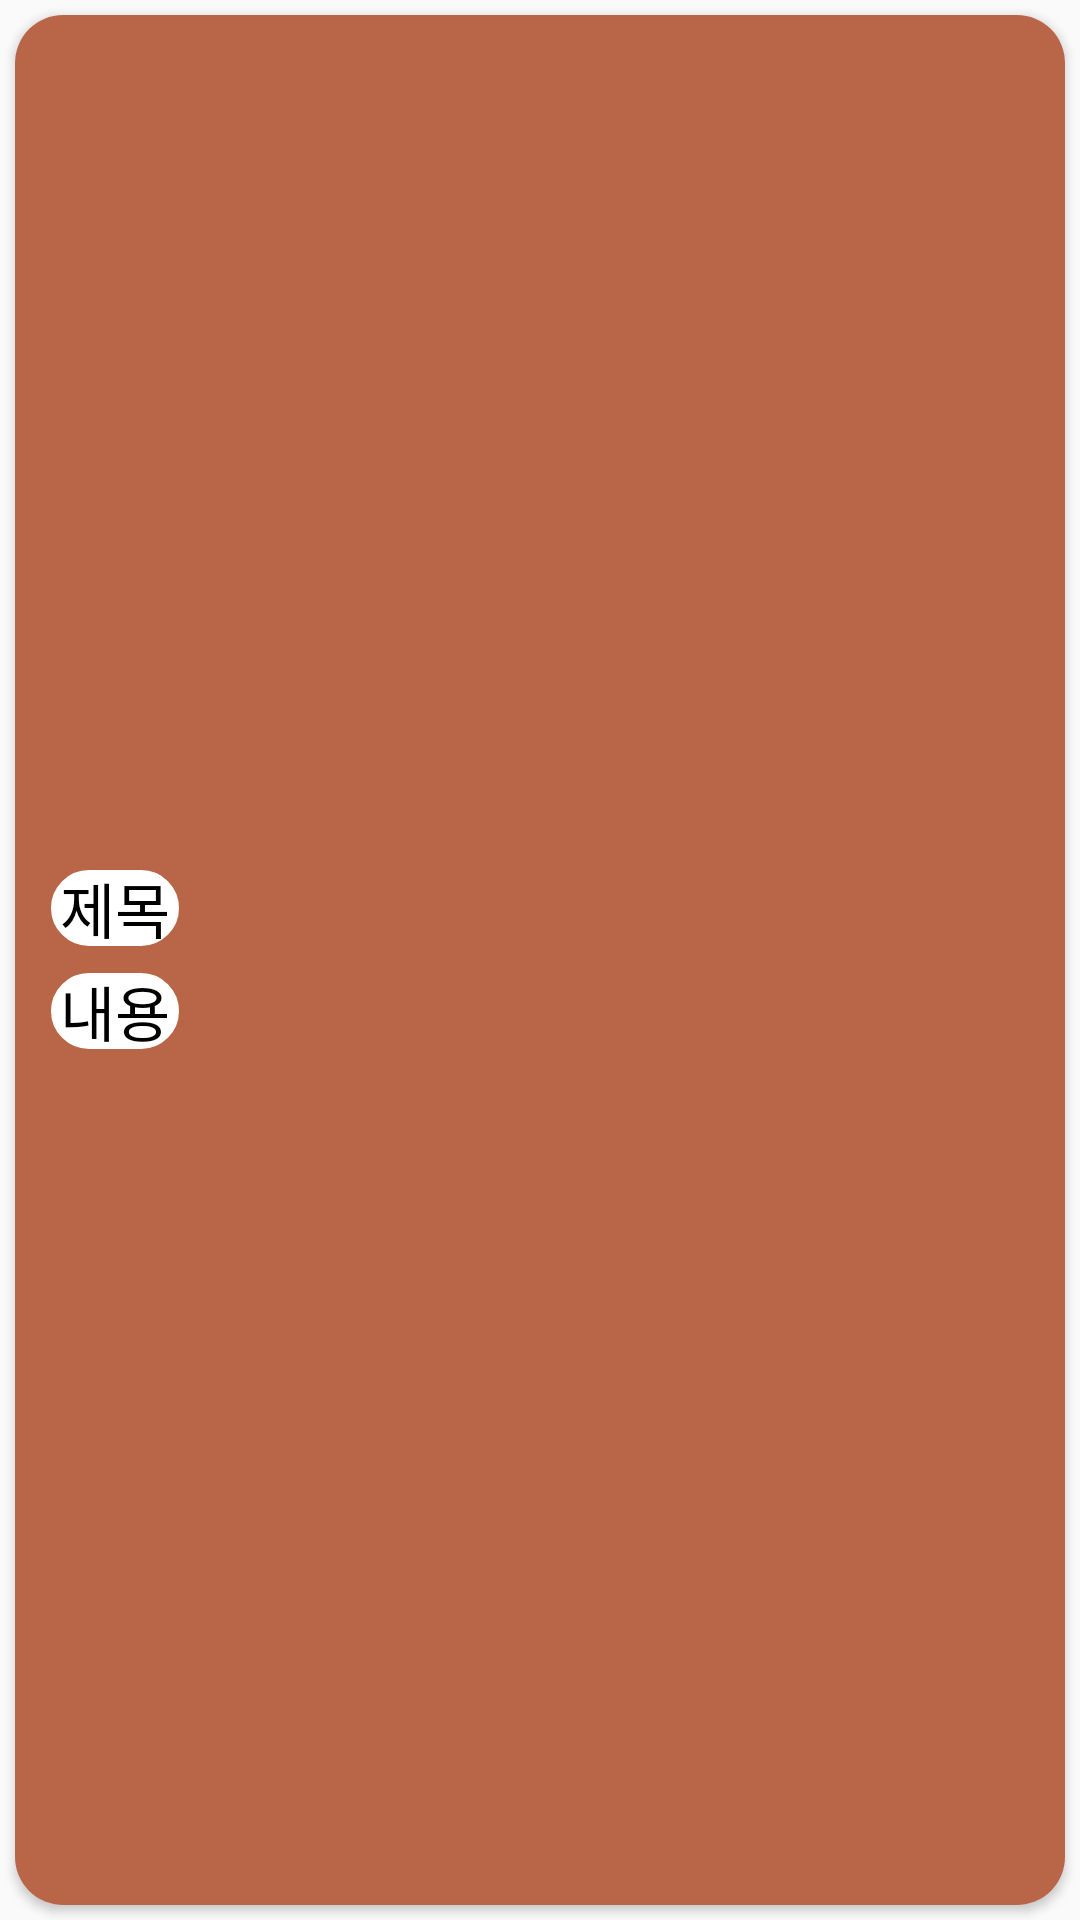

Android layout source for this screen:
<!-- AndroidManifest.xml: application theme AppTheme -->
<!-- res/layout/petcalendar_item.xml -->
<?xml version="1.0" encoding="utf-8"?>
<LinearLayout xmlns:android="http://schemas.android.com/apk/res/android"
    xmlns:app="http://schemas.android.com/apk/res-auto"
    xmlns:tools="http://schemas.android.com/tools"
    android:layout_width="match_parent"
    android:layout_height="80dp"
    android:orientation="vertical">

    <androidx.cardview.widget.CardView
        android:layout_margin="5dp"
        android:layout_width="match_parent"
        android:layout_height="match_parent"
        app:cardCornerRadius="16dp">

        <LinearLayout
            android:layout_width="match_parent"
            android:layout_height="match_parent"
            android:background="#B96548"
            android:orientation="horizontal">

            <LinearLayout
                android:layout_width="wrap_content"
                android:layout_height="match_parent"
                android:gravity="center"
                android:orientation="vertical"
                android:layout_marginLeft="10dp"
                android:layout_marginRight="5dp">

                <TextView
                    android:layout_width="match_parent"
                    android:layout_height="wrap_content"
                    android:background="@drawable/buttonsecond"
                    android:gravity="center"
                    android:text=" 제목 "
                    android:textColor="#000000"
                    android:textSize="20sp" />

                <TextView
                    android:layout_marginTop="5dp"
                    android:layout_width="match_parent"
                    android:layout_height="wrap_content"
                    android:background="@drawable/buttonsecond"
                    android:gravity="center"
                    android:text=" 내용 "
                    android:textColor="#000000"
                    android:textSize="20sp" />

            </LinearLayout>

            <LinearLayout
                android:layout_width="match_parent"
                android:layout_height="match_parent"
                android:layout_weight="1"
                android:gravity="center"
                android:orientation="vertical">


                <TextView
                    android:id="@+id/textViewTitle"
                    android:layout_width="match_parent"
                    android:layout_height="wrap_content"
                    android:layout_marginHorizontal="5dp"
                    android:background="#B96548"
                    android:text=" "
                    android:maxLines="1"
                    android:textColor="#FFFFFF"
                    android:textSize="20sp" />

                <TextView
                    android:id="@+id/textViewBody"
                    android:layout_width="match_parent"
                    android:layout_height="wrap_content"
                    android:maxLines="1"
                    android:layout_marginHorizontal="5dp"
                    android:layout_marginTop="5dp"
                    android:background="#B96548"
                    android:text=""
                    android:textColor="#FFFFFF"
                    android:textSize="20sp" />

            </LinearLayout>

            <LinearLayout
                android:layout_width="wrap_content"
                android:layout_height="match_parent"
                android:orientation="vertical"/>

        </LinearLayout>
    </androidx.cardview.widget.CardView>

</LinearLayout>
<!-- resources referenced by this layout -->
<resources>
  <!-- drawable buttonsecond (drawable-v24) -->
  <?xml version="1.0" encoding="utf-8"?>
  <shape android:shape="rectangle" xmlns:android="http://schemas.android.com/apk/res/android">
      <solid android:color="#FFFFFF" />
      <stroke android:width="2dp" android:color="@color/mainColor" />
      <corners android:radius="16dp" />
  </shape>
  <style name="AppTheme" parent="Theme.AppCompat.Light.NoActionBar">
          
          <item name="colorPrimary">@color/colorPrimary</item>
          <item name="colorPrimaryDark">@color/colorPrimaryDark</item>
          <item name="colorAccent">@color/colorAccent</item>
      </style>
  <color name="mainColor">#B96548</color>
  <color name="colorPrimary">#008577</color>
  <color name="colorPrimaryDark">#00574B</color>
  <color name="colorAccent">#D81B60</color>
</resources>
